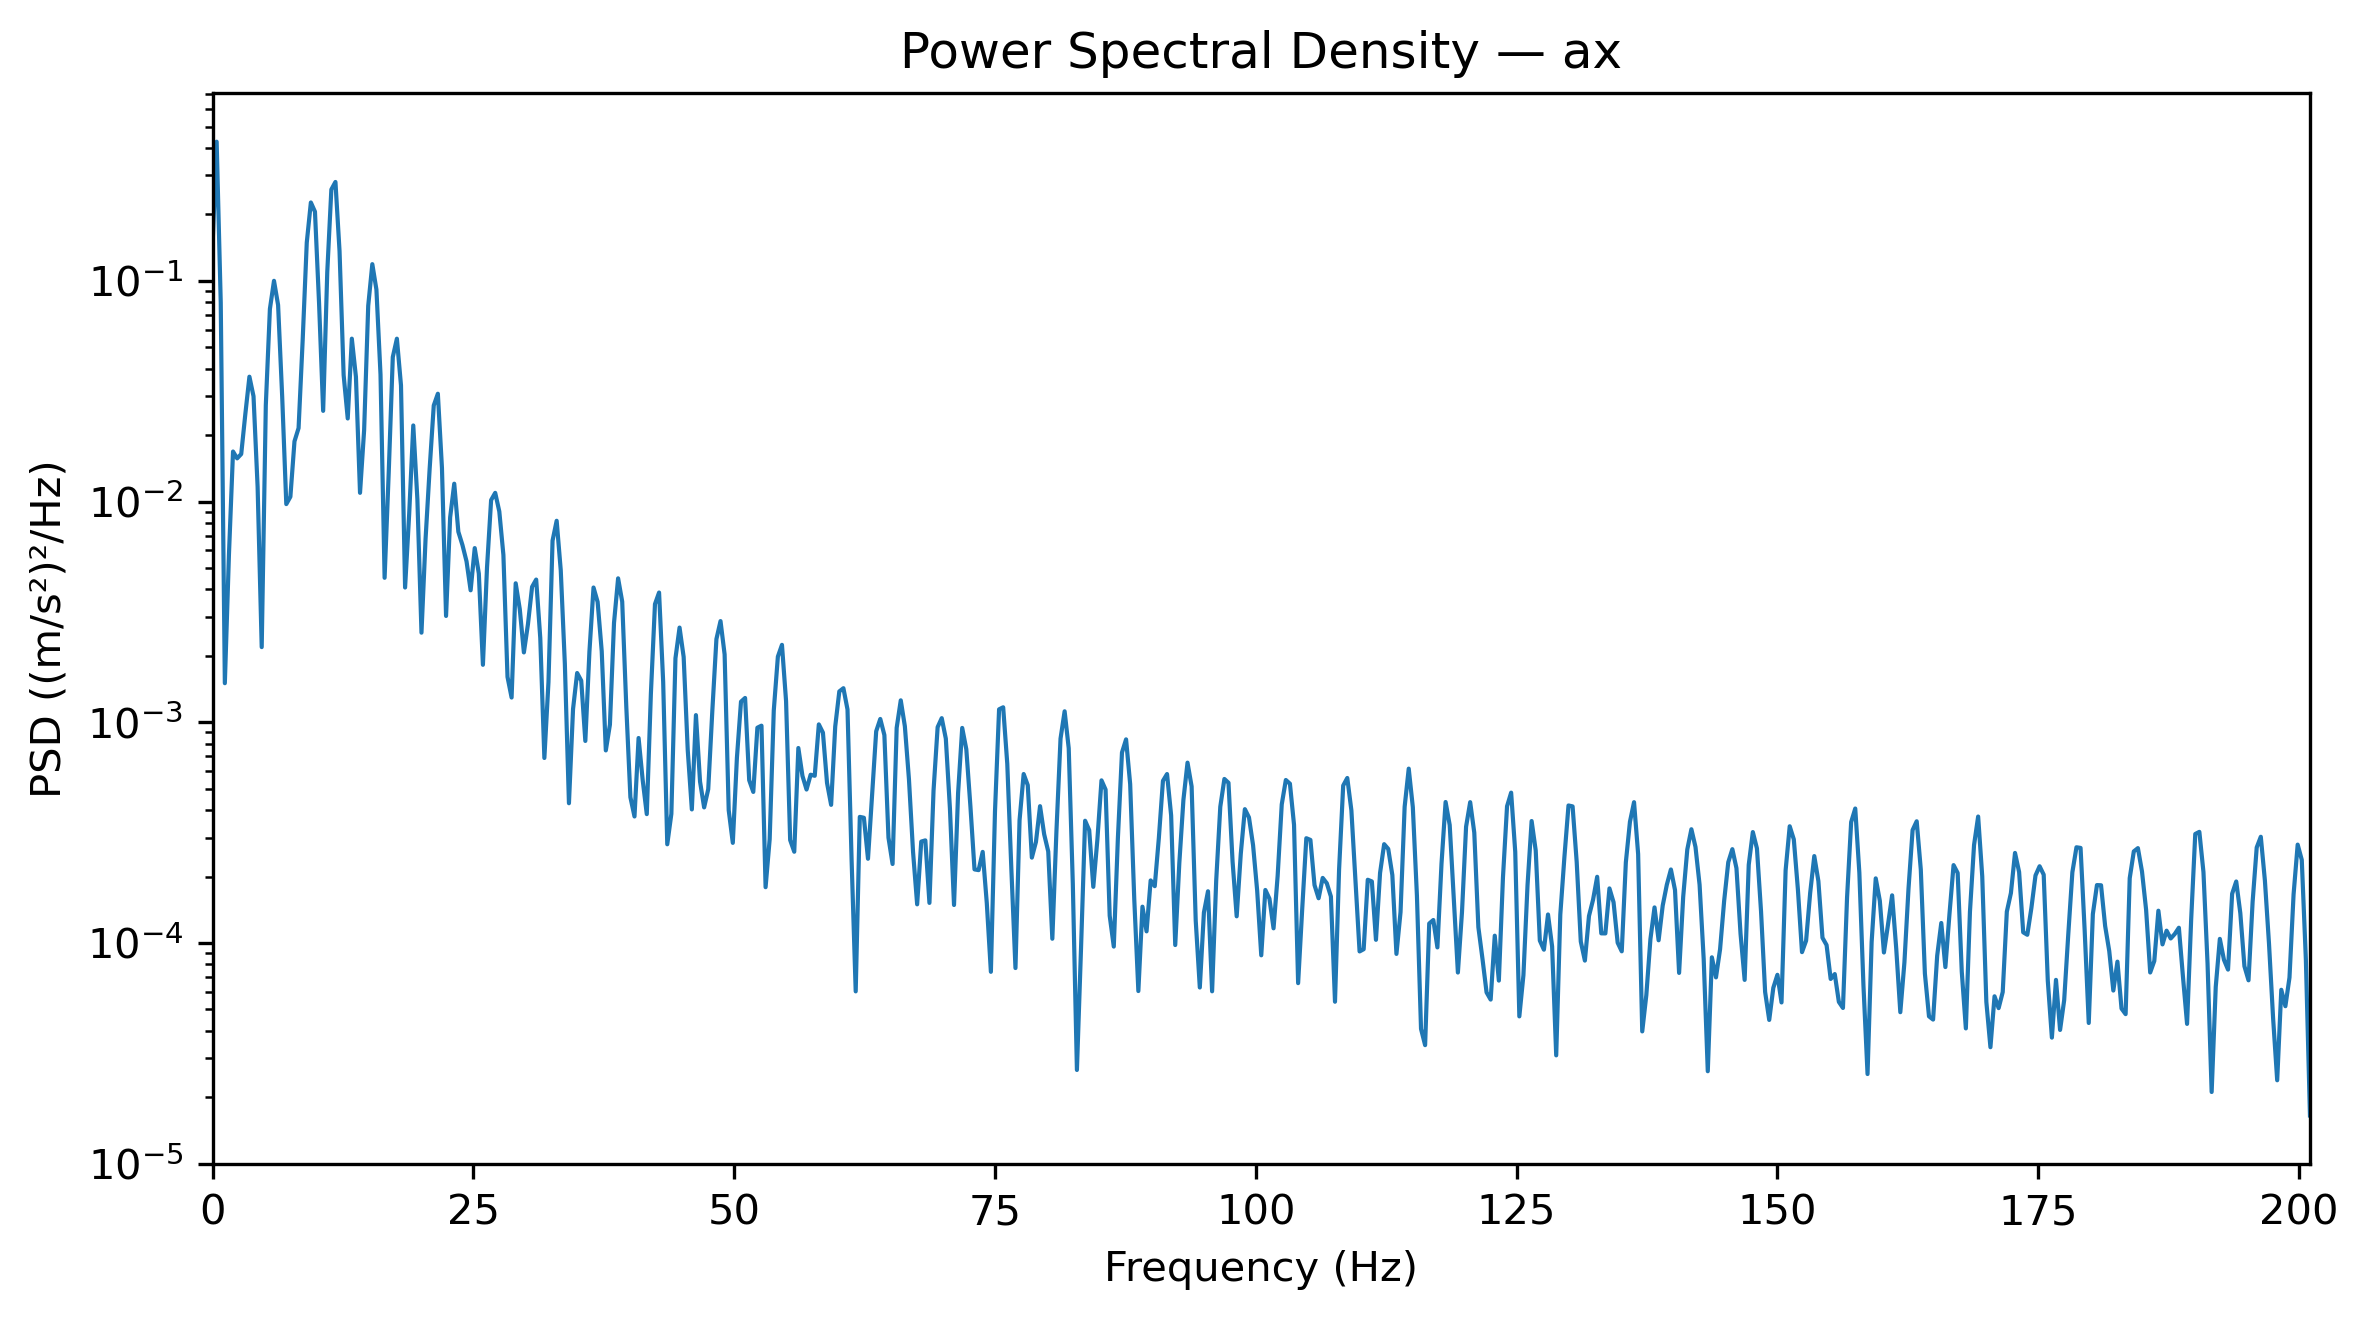

Data behind this chart, as committed beside it:
Frequency_Hz, PSD_(m_s2)^2_per_Hz
0.0, 0.1439
0.3927, 0.4268
0.7854, 0.0797
1.178, 0.001503
1.571, 0.005736
1.963, 0.01685
2.356, 0.01569
2.749, 0.01641
3.141, 0.02488
3.534, 0.03677
3.927, 0.02999
4.319, 0.01165
4.712, 0.00219
5.105, 0.0273
5.497, 0.07454
5.89, 0.09997
6.283, 0.07765
6.675, 0.02983
7.068, 0.009733
7.461, 0.01051
7.854, 0.01873
8.246, 0.02151
8.639, 0.05382
9.032, 0.1491
9.424, 0.2264
9.817, 0.2057
10.21, 0.07919
10.6, 0.02575
10.99, 0.1093
11.39, 0.2592
11.78, 0.2804
12.17, 0.1362
12.57, 0.03739
12.96, 0.02378
13.35, 0.05468
13.74, 0.03673
14.14, 0.01095
14.53, 0.02104
14.92, 0.07704
15.31, 0.119
15.71, 0.09129
16.1, 0.03762
16.49, 0.004513
16.89, 0.01345
17.28, 0.04514
17.67, 0.05467
18.06, 0.03359
18.46, 0.004078
18.85, 0.008786
19.24, 0.02211
19.63, 0.01025
20.03, 0.002546
20.42, 0.006776
20.81, 0.01411
21.2, 0.02724
21.6, 0.03078
21.99, 0.0142
22.38, 0.003031
22.78, 0.008478
23.17, 0.01204
... 453 more rows
